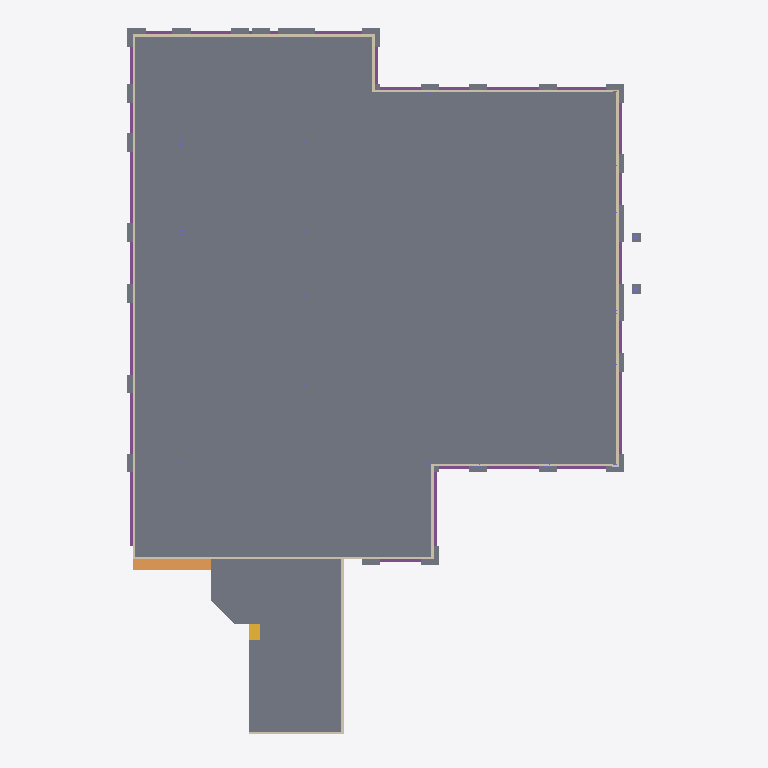
Plan cut of the same IFC building model at storey 'TOF Footing' (level -1.00 m, cut at 0.40 m), seen from above with north up, elements coloured by IFC class (only those large enough to see are counted): 36 slabs (grey), 11 walls (beige), 8 footings (purple), 1 ramp (orange), 1 stair (yellow). Cut surfaces are drawn darker.
Extent 55.7 m × 77.1 m × 16.0 m (x, y, z). Storeys (4): TOF Footing at -1.00 m; First Floor at 0.00 m; Second Floor at 4.57 m; Roof - Main at 9.25 m. Elements (1757): 737 IfcBeam, 363 IfcElementAssembly, 300 IfcPlate, 195 IfcColumn, 80 IfcSlab, 26 IfcWallStandardCase, 22 IfcFooting, 20 IfcMechanicalFastener, 12 IfcRoof, 1 IfcRamp, 1 IfcStair.

HEADER;
FILE_DESCRIPTION(('ViewDefinition [CoordinationView_V2.0, QuantityTakeOffAddOnView]','RevitIdentifiers [VersionGUID: 2be38fb6-a09e-46fe-a10c-2f03e1ac0284, NumberOfSaves: 214]','CoordinateReference [CoordinateBase: Shared Coordinates, ProjectSite: Internal]'),'2;1');
FILE_NAME('Project Number','2024-02-15T14:32:56-05:00',(''),(''),'ODA SDAI 24.6','Autodesk Revit 24.2.0.63 (ENG) - IFC 24.2.0.49','');
FILE_SCHEMA(('IFC2X3'));
ENDSEC;
DATA;
#103=IFCPROJECT('050AJY0PT2cvfLDNPENU2_',#18,'Project Number',$,$,'Project Name','Project Status',(#98),#95);
#126=IFCSITE('050AJY0PT2cvfLDNPENU2y',#18,'Default',$,$,#125,$,$,.ELEMENT.,(42,21,30,344238),(-71,-3,-35,-194702),0.0,$,$);
#108=IFCBUILDING('050AJY0PT2cvfLDNPENU2$',#18,'',$,$,#106,$,'',.ELEMENT.,$,$,#107);
#112=IFCBUILDINGSTOREY('05AwtRx7T5Ue$fmGfgMbPC',#18,'TOF Footing',$,'Level:8mm Head',#111,$,'TOF Footing',.ELEMENT.,-1.000000000000353);
#115=IFCBUILDINGSTOREY('3Zu5Bv0LOHrPC10026FoQQ',#18,'First Floor',$,'Level:8mm Head',#114,$,'First Floor',.ELEMENT.,-3.531500E-13);
#119=IFCBUILDINGSTOREY('15Z0v90RiHrPC20026FoKR',#18,'Second Floor',$,'Level:8mm Head',#118,$,'Second Floor',.ELEMENT.,4.5700000000040975);
#123=IFCBUILDINGSTOREY('0bbGhwy2XEUfcKuUsMIQe3',#18,'Roof - Main',$,'Level:8mm Head',#122,$,'Roof - Main',.ELEMENT.,9.25000000000408);
#2836=IFCSLAB('2XnCNfbvb5mfgxvK1MPFfM',#18,'Floor:150mm Slab on Grade:164090',$,'Floor:150mm Slab on Grade',#2802,#2835,'164090',.FLOOR.);
#39912=IFCSLAB('1lGrrtZObD3BCuxBCd$E_H',#18,'Floor:150mm Exterior Slab on Grade:240432',$,'Floor:150mm Exterior Slab on Grade',#39895,#39911,'240432',.FLOOR.);
#35065=IFCSLAB('2lH_RQeBDBG8rH6PWO_5fC',#18,'Floor:150mm Slab on Grade:221475',$,'Floor:150mm Slab on Grade',#35049,#35064,'221475',.FLOOR.);
#35871=IFCFOOTING('30URw5qYD7VfcU$zAl5afk',#18,'Wall Foundation:Bearing Footing - 900 x 300:224497',$,'Wall Foundation:Bearing Footing - 900 x 300',#35819,#35870,'224497',.STRIP_FOOTING.);
#209=IFCWALLSTANDARDCASE('3saVcraO9CJRqkF0xoe8_j',#18,'Basic Wall:Foundation - Concrete (264mm):146143',$,'Basic Wall:Foundation - Concrete (264mm)',#197,#208,'146143');
#35795=IFCWALLSTANDARDCASE('30URw5qYD7VfcU$zAl5afl',#18,'Basic Wall:Foundation - Concrete (264mm):224496',$,'Basic Wall:Foundation - Concrete (264mm)',#35783,#35794,'224496');
#35163=IFCRAMP('2lH_RQeBDBG8rH6PWO_5ba',#18,'Ramp:150mm Concrete ADA Ramp:221707',$,'Ramp:150mm Concrete ADA Ramp',#35129,$,'221707',.NOTDEFINED.);
#395=IFCWALLSTANDARDCASE('3saVcraO9CJRqkF0xoe8dT',#18,'Basic Wall:Foundation - Concrete (264mm):146607',$,'Basic Wall:Foundation - Concrete (264mm)',#383,#394,'146607');
#583=IFCFOOTING('3saVcraO9CJRqkF0xoe8ZK',#18,'Wall Foundation:Bearing Footing - 900 x 300:146854',$,'Wall Foundation:Bearing Footing - 900 x 300',#545,#582,'146854',.STRIP_FOOTING.);
#35291=IFCWALLSTANDARDCASE('31f4fEYc5F6fw4dve_O27F',#18,'Basic Wall:Foundation - Concrete (264mm):223413',$,'Basic Wall:Foundation - Concrete (264mm)',#35279,#35290,'223413');
#522=IFCFOOTING('3saVcraO9CJRqkF0xoe8Ze',#18,'Wall Foundation:Bearing Footing - 900 x 300:146842',$,'Wall Foundation:Bearing Footing - 900 x 300',#491,#521,'146842',.STRIP_FOOTING.);
#145=IFCWALLSTANDARDCASE('3saVcraO9CJRqkF0xoe8zy',#18,'Basic Wall:Foundation - Concrete (264mm):145934',$,'Basic Wall:Foundation - Concrete (264mm)',#129,#144,'145934');
#35683=IFCWALLSTANDARDCASE('30URw5qYD7VfcU$zAl5aeI',#18,'Basic Wall:Foundation - Concrete (264mm):224397',$,'Basic Wall:Foundation - Concrete (264mm)',#35671,#35682,'224397');
#630=IFCFOOTING('3saVcraO9CJRqkF0xoe8Z0',#18,'Wall Foundation:Bearing Footing - 900 x 300:146866',$,'Wall Foundation:Bearing Footing - 900 x 300',#606,#629,'146866',.STRIP_FOOTING.);
#757=IFCFOOTING('3saVcraO9CJRqkF0xoe8Ya',#18,'Wall Foundation:Bearing Footing - 900 x 300:146902',$,'Wall Foundation:Bearing Footing - 900 x 300',#719,#756,'146902',.STRIP_FOOTING.);
#246=IFCWALLSTANDARDCASE('3saVcraO9CJRqkF0xoe8vD',#18,'Basic Wall:Foundation - Concrete (264mm):146239',$,'Basic Wall:Foundation - Concrete (264mm)',#234,#245,'146239');
#39835=IFCSLAB('04P9YDzmrE2hYqZJi1w5iG',#18,'Floor:150mm Slab on Grade:235000',$,'Floor:150mm Slab on Grade',#39825,#39834,'235000',.FLOOR.);
#283=IFCWALLSTANDARDCASE('3saVcraO9CJRqkF0xoe8xw',#18,'Basic Wall:Foundation - Concrete (264mm):146312',$,'Basic Wall:Foundation - Concrete (264mm)',#271,#282,'146312');
#663=IFCFOOTING('3saVcraO9CJRqkF0xoe8ZC',#18,'Wall Foundation:Bearing Footing - 900 x 300:146878',$,'Wall Foundation:Bearing Footing - 900 x 300',#653,#662,'146878',.STRIP_FOOTING.);
#38710=IFCSLAB('2sNe4zweD6$gxBqyrJS0bB',#18,'M_Footing-Rectangular:2000 x 2000 x 300mm:230566',$,'M_Footing-Rectangular:2000 x 2000 x 300mm',#38700,#38709,'230566',.BASESLAB.);
#35328=IFCWALLSTANDARDCASE('31f4fEYc5F6fw4dve_O20g',#18,'Basic Wall:Foundation - Concrete (264mm):223568',$,'Basic Wall:Foundation - Concrete (264mm)',#35316,#35327,'223568');
#35239=IFCSTAIR('2lH_RQeBDBG8rH6PWO_5vu',#18,'Stair:Monolithic Concrete Stair:222487',$,'Stair:Monolithic Concrete Stair',#35194,$,'222487',.NOTDEFINED.);
#38028=IFCSLAB('2sNe4zweD6$gxBqyrJS0zN',#18,'M_Footing-Rectangular:2000 x 2000 x 300mm:230074',$,'M_Footing-Rectangular:2000 x 2000 x 300mm',#38018,#38027,'230074',.BASESLAB.);
#38524=IFCSLAB('2sNe4zweD6$gxBqyrJS0cX',#18,'M_Footing-Rectangular:2000 x 2000 x 300mm:230476',$,'M_Footing-Rectangular:2000 x 2000 x 300mm',#38514,#38523,'230476',.BASESLAB.);
#432=IFCWALLSTANDARDCASE('3saVcraO9CJRqkF0xoe8cW',#18,'Basic Wall:Foundation - Concrete (264mm):146642',$,'Basic Wall:Foundation - Concrete (264mm)',#420,#431,'146642');
#38369=IFCSLAB('2sNe4zweD6$gxBqyrJS0vO',#18,'M_Footing-Rectangular:2000 x 2000 x 300mm:230325',$,'M_Footing-Rectangular:2000 x 2000 x 300mm',#38359,#38368,'230325',.BASESLAB.);
#38152=IFCSLAB('2sNe4zweD6$gxBqyrJS0wx',#18,'M_Footing-Rectangular:2000 x 2000 x 300mm:230230',$,'M_Footing-Rectangular:2000 x 2000 x 300mm',#38142,#38151,'230230',.BASESLAB.);
#320=IFCWALLSTANDARDCASE('3saVcraO9CJRqkF0xoe8b3',#18,'Basic Wall:Foundation - Concrete (264mm):146481',$,'Basic Wall:Foundation - Concrete (264mm)',#308,#319,'146481');
#696=IFCFOOTING('3saVcraO9CJRqkF0xoe8Yq',#18,'Wall Foundation:Bearing Footing - 900 x 300:146886',$,'Wall Foundation:Bearing Footing - 900 x 300',#686,#695,'146886',.STRIP_FOOTING.);
#38555=IFCSLAB('2sNe4zweD6$gxBqyrJS0cJ',#18,'M_Footing-Rectangular:2000 x 2000 x 300mm:230526',$,'M_Footing-Rectangular:2000 x 2000 x 300mm',#38545,#38554,'230526',.BASESLAB.);
#38679=IFCSLAB('2sNe4zweD6$gxBqyrJS0bp',#18,'M_Footing-Rectangular:2000 x 2000 x 300mm:230558',$,'M_Footing-Rectangular:2000 x 2000 x 300mm',#38669,#38678,'230558',.BASESLAB.);
#38772=IFCSLAB('2sNe4zweD6$gxBqyrJS0at',#18,'M_Footing-Rectangular:2000 x 2000 x 300mm:230618',$,'M_Footing-Rectangular:2000 x 2000 x 300mm',#38762,#38771,'230618',.BASESLAB.);
#38803=IFCSLAB('2sNe4zweD6$gxBqyrJS0a9',#18,'M_Footing-Rectangular:2000 x 2000 x 300mm:230628',$,'M_Footing-Rectangular:2000 x 2000 x 300mm',#38793,#38802,'230628',.BASESLAB.);
#38741=IFCSLAB('2sNe4zweD6$gxBqyrJS0az',#18,'M_Footing-Rectangular:2000 x 2000 x 300mm:230608',$,'M_Footing-Rectangular:2000 x 2000 x 300mm',#38731,#38740,'230608',.BASESLAB.);
#38834=IFCSLAB('2sNe4zweD6$gxBqyrJS0a1',#18,'M_Footing-Rectangular:2000 x 2000 x 300mm:230636',$,'M_Footing-Rectangular:2000 x 2000 x 300mm',#38824,#38833,'230636',.BASESLAB.);
#466=IFCFOOTING('3saVcraO9CJRqkF0xoe8Zy',#18,'Wall Foundation:Bearing Footing - 900 x 300:146830',$,'Wall Foundation:Bearing Footing - 900 x 300',#456,#465,'146830',.STRIP_FOOTING.);
#37997=IFCSLAB('2sNe4zweD6$gxBqyrJS0zV',#18,'M_Footing-Rectangular:2000 x 2000 x 300mm:230066',$,'M_Footing-Rectangular:2000 x 2000 x 300mm',#37987,#37996,'230066',.BASESLAB.);
#38617=IFCSLAB('2sNe4zweD6$gxBqyrJS0bZ',#18,'M_Footing-Rectangular:2000 x 2000 x 300mm:230542',$,'M_Footing-Rectangular:2000 x 2000 x 300mm',#38607,#38616,'230542',.BASESLAB.);
#38586=IFCSLAB('2sNe4zweD6$gxBqyrJS0bh',#18,'M_Footing-Rectangular:2000 x 2000 x 300mm:230534',$,'M_Footing-Rectangular:2000 x 2000 x 300mm',#38576,#38585,'230534',.BASESLAB.);
#38648=IFCSLAB('2sNe4zweD6$gxBqyrJS0bx',#18,'M_Footing-Rectangular:2000 x 2000 x 300mm:230550',$,'M_Footing-Rectangular:2000 x 2000 x 300mm',#38638,#38647,'230550',.BASESLAB.);
#38896=IFCSLAB('2sNe4zweD6$gxBqyrJS0aJ',#18,'M_Footing-Rectangular:2000 x 2000 x 300mm:230654',$,'M_Footing-Rectangular:2000 x 2000 x 300mm',#38886,#38895,'230654',.BASESLAB.);
#38865=IFCSLAB('2sNe4zweD6$gxBqyrJS0aP',#18,'M_Footing-Rectangular:2000 x 2000 x 300mm:230644',$,'M_Footing-Rectangular:2000 x 2000 x 300mm',#38855,#38864,'230644',.BASESLAB.);
#38121=IFCSLAB('2sNe4zweD6$gxBqyrJS0wd',#18,'M_Footing-Rectangular:2000 x 2000 x 300mm:230218',$,'M_Footing-Rectangular:2000 x 2000 x 300mm',#38111,#38120,'230218',.BASESLAB.);
#38090=IFCSLAB('2sNe4zweD6$gxBqyrJS0wl',#18,'M_Footing-Rectangular:2000 x 2000 x 300mm:230210',$,'M_Footing-Rectangular:2000 x 2000 x 300mm',#38080,#38089,'230210',.BASESLAB.);
#38400=IFCSLAB('2sNe4zweD6$gxBqyrJS0uJ',#18,'M_Footing-Rectangular:2000 x 2000 x 300mm:230398',$,'M_Footing-Rectangular:2000 x 2000 x 300mm',#38390,#38399,'230398',.BASESLAB.);
#38462=IFCSLAB('2sNe4zweD6$gxBqyrJS0dZ',#18,'M_Footing-Rectangular:2000 x 2000 x 300mm:230414',$,'M_Footing-Rectangular:2000 x 2000 x 300mm',#38452,#38461,'230414',.BASESLAB.);
#38431=IFCSLAB('2sNe4zweD6$gxBqyrJS0dh',#18,'M_Footing-Rectangular:2000 x 2000 x 300mm:230406',$,'M_Footing-Rectangular:2000 x 2000 x 300mm',#38421,#38430,'230406',.BASESLAB.);
#38183=IFCSLAB('2sNe4zweD6$gxBqyrJS0wI',#18,'M_Footing-Rectangular:2000 x 2000 x 300mm:230271',$,'M_Footing-Rectangular:2000 x 2000 x 300mm',#38173,#38182,'230271',.BASESLAB.);
#38245=IFCSLAB('2sNe4zweD6$gxBqyrJS0vy',#18,'M_Footing-Rectangular:2000 x 2000 x 300mm:230289',$,'M_Footing-Rectangular:2000 x 2000 x 300mm',#38235,#38244,'230289',.BASESLAB.);
#38276=IFCSLAB('2sNe4zweD6$gxBqyrJS0vs',#18,'M_Footing-Rectangular:2000 x 2000 x 300mm:230299',$,'M_Footing-Rectangular:2000 x 2000 x 300mm',#38266,#38275,'230299',.BASESLAB.);
#38338=IFCSLAB('2sNe4zweD6$gxBqyrJS0v0',#18,'M_Footing-Rectangular:2000 x 2000 x 300mm:230317',$,'M_Footing-Rectangular:2000 x 2000 x 300mm',#38328,#38337,'230317',.BASESLAB.);
#38214=IFCSLAB('2sNe4zweD6$gxBqyrJS0va',#18,'M_Footing-Rectangular:2000 x 2000 x 300mm:230281',$,'M_Footing-Rectangular:2000 x 2000 x 300mm',#38204,#38213,'230281',.BASESLAB.);
#38307=IFCSLAB('2sNe4zweD6$gxBqyrJS0vE',#18,'M_Footing-Rectangular:2000 x 2000 x 300mm:230307',$,'M_Footing-Rectangular:2000 x 2000 x 300mm',#38297,#38306,'230307',.BASESLAB.);
#2024=IFCSLAB('3saVcraO9CJRqkF0xoeEUk',#18,'M_Footing-Rectangular:1000 x 1000 x 300mm:152284',$,'M_Footing-Rectangular:1000 x 1000 x 300mm',#2014,#2023,'152284',.BASESLAB.);
#1993=IFCSLAB('3saVcraO9CJRqkF0xoeEVb',#18,'M_Footing-Rectangular:1000 x 1000 x 300mm:152215',$,'M_Footing-Rectangular:1000 x 1000 x 300mm',#1983,#1992,'152215',.BASESLAB.);
#38059=IFCSLAB('2sNe4zweD6$gxBqyrJS0yH',#18,'M_Footing-Rectangular:2000 x 2000 x 300mm:230140',$,'M_Footing-Rectangular:2000 x 2000 x 300mm',#38049,#38058,'230140',.BASESLAB.);
#38493=IFCSLAB('2sNe4zweD6$gxBqyrJS0dt',#18,'M_Footing-Rectangular:2000 x 2000 x 300mm:230426',$,'M_Footing-Rectangular:2000 x 2000 x 300mm',#38483,#38492,'230426',.BASESLAB.);
ENDSEC;
